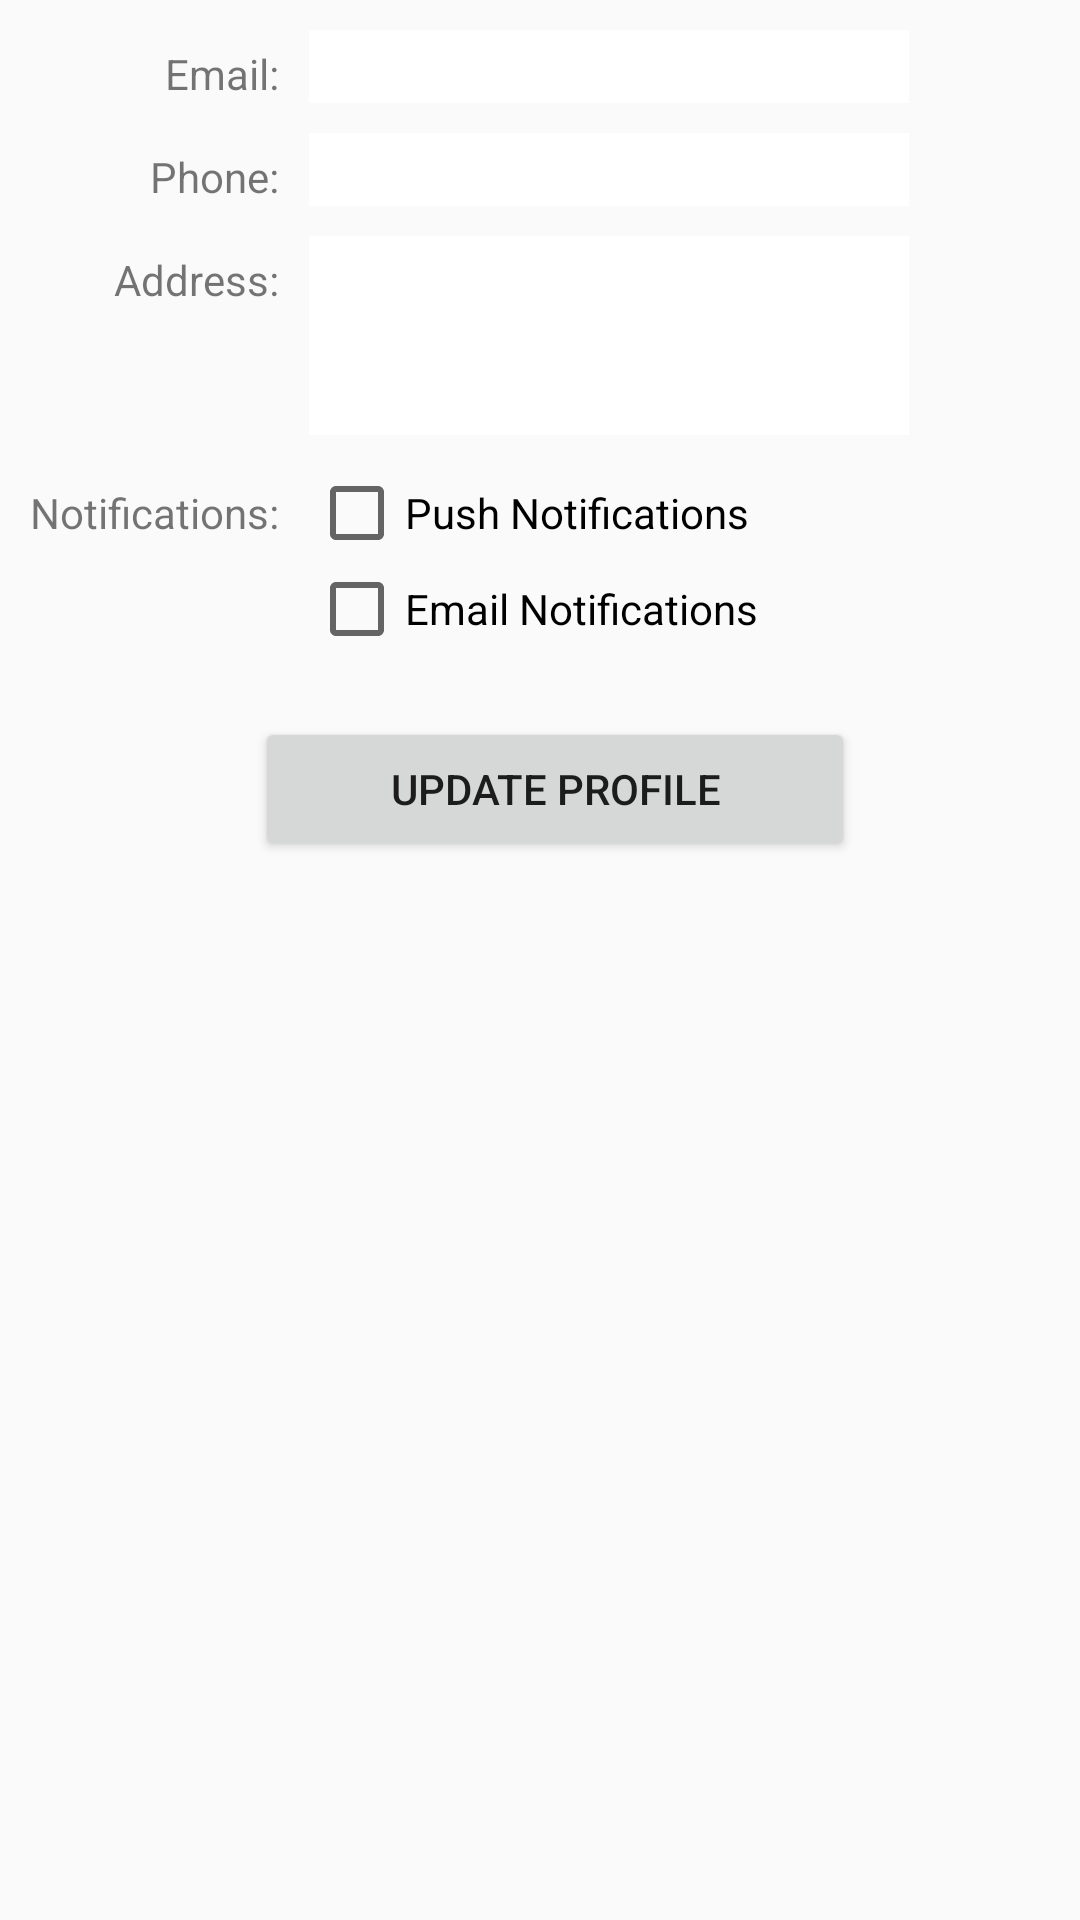

The Android layout XML behind this screen, and the referenced resources:
<!-- AndroidManifest.xml: application theme AppTheme -->
<!-- res/layout/edit_profile_fragment_layout.xml -->
<?xml version="1.0" encoding="utf-8"?>
<LinearLayout xmlns:android="http://schemas.android.com/apk/res/android"
    android:layout_width="match_parent"
    android:layout_height="match_parent"
    android:orientation="vertical"
    android:id="@+id/createApptView1">


    <RelativeLayout
        android:layout_width="match_parent"
        android:layout_height="0dp"
        android:layout_weight="1"
        android:orientation="vertical"
        android:layout_marginLeft="10dp">


        <TextView
            android:layout_width="wrap_content"
            android:layout_height="wrap_content"
            android:id="@+id/emailTV"
            android:text="Email:"
            android:layout_alignTop="@+id/editTextEmail"
            android:layout_alignRight="@+id/notificationTV"
            android:layout_alignEnd="@+id/notificationTV"
            android:layout_marginTop="5dp"/>

        <EditText
            android:id="@+id/editTextEmail"
            android:layout_width="200dp"
            android:layout_height="wrap_content"
            android:inputType="textEmailAddress"
            android:layout_marginLeft="10dp"
            android:layout_toRightOf="@+id/emailTV"
            android:layout_below="@+id/nameTV"
            android:layout_marginTop="10dp"
            android:background="#ffffff"/>




        <TextView
            android:layout_width="wrap_content"
            android:layout_height="wrap_content"
            android:id="@+id/phoneTV"
            android:text="Phone:"
            android:layout_alignTop="@+id/editTextPhone"
            android:layout_alignRight="@+id/addressTV"
            android:layout_alignEnd="@+id/addressTV"
            android:layout_marginTop="5dp"/>

        <EditText
            android:id="@+id/editTextPhone"
            android:layout_width="200dp"
            android:layout_height="wrap_content"
            android:inputType="numberDecimal"
            android:digits="0123456789"
            android:layout_marginLeft="10dp"
            android:layout_toRightOf="@+id/emailTV"
            android:layout_below="@+id/editTextEmail"
            android:layout_marginTop="10dp"
            android:background="#ffffff"/>

        <TextView
            android:layout_width="wrap_content"
            android:layout_height="wrap_content"
            android:id="@+id/addressTV"
            android:text="Address:"
            android:layout_alignTop="@+id/editTextAddress"
            android:layout_alignRight="@+id/notificationTV"
            android:layout_alignEnd="@+id/notificationTV"
            android:layout_marginTop="5dp"/>

        <EditText
            android:id="@+id/editTextAddress"
            android:layout_width="200dp"
            android:layout_height="wrap_content"
            android:layout_marginLeft="10dp"
            android:layout_toRightOf="@+id/emailTV"
            android:layout_below="@+id/editTextPhone"
            android:layout_marginTop="10dp"
            android:background="#ffffff"
            android:minLines="3"
            android:gravity="top"/>

        <TextView
            android:layout_width="wrap_content"
            android:layout_height="wrap_content"
            android:id="@+id/notificationTV"
            android:text="Notifications:"
            android:layout_alignBaseline="@+id/editPushCheckBox"
            android:layout_alignBottom="@+id/editPushCheckBox"
            android:layout_alignParentLeft="true"
            android:layout_alignParentStart="true" />

        <CheckBox
            android:id="@+id/editPushCheckBox"
            android:layout_width="200dp"
            android:layout_height="wrap_content"
            android:text="Push Notifications"
            android:layout_below="@+id/editTextAddress"
            android:layout_alignLeft="@+id/editTextAddress"
            android:layout_alignStart="@+id/editTextAddress"
            android:layout_marginTop="10dp"/>

        <CheckBox
            android:id="@+id/editEmailCheckBox"
            android:layout_width="200dp"
            android:layout_height="wrap_content"
            android:text="Email Notifications"
            android:layout_toRightOf="@+id/notificationTV"
            android:layout_below="@id/editPushCheckBox"
            android:layout_marginLeft="10dp"/>


        <Button
            android:layout_width="200dp"
            android:layout_height="wrap_content"
            android:text="Update Profile"
            android:id="@+id/button2"
            android:layout_below="@+id/editEmailCheckBox"
            android:layout_centerHorizontal="true"
            android:layout_marginTop="20dp"
            android:onClick="btnUpdateProfile"/>
    </RelativeLayout>





</LinearLayout>
<!-- resources referenced by this layout -->
<resources>
  <style name="AppTheme" parent="Theme.AppCompat.Light.DarkActionBar">
          <item name="android:windowActionBar">true</item>
          <item name="android:actionBarStyle">@style/HotPinkActionBarTheme</item>
      </style>
  <style name="HotPinkActionBarTheme" parent="Theme.AppCompat.Light.DarkActionBar">
          <item name="android:background">#f03673</item>
      </style>
</resources>
